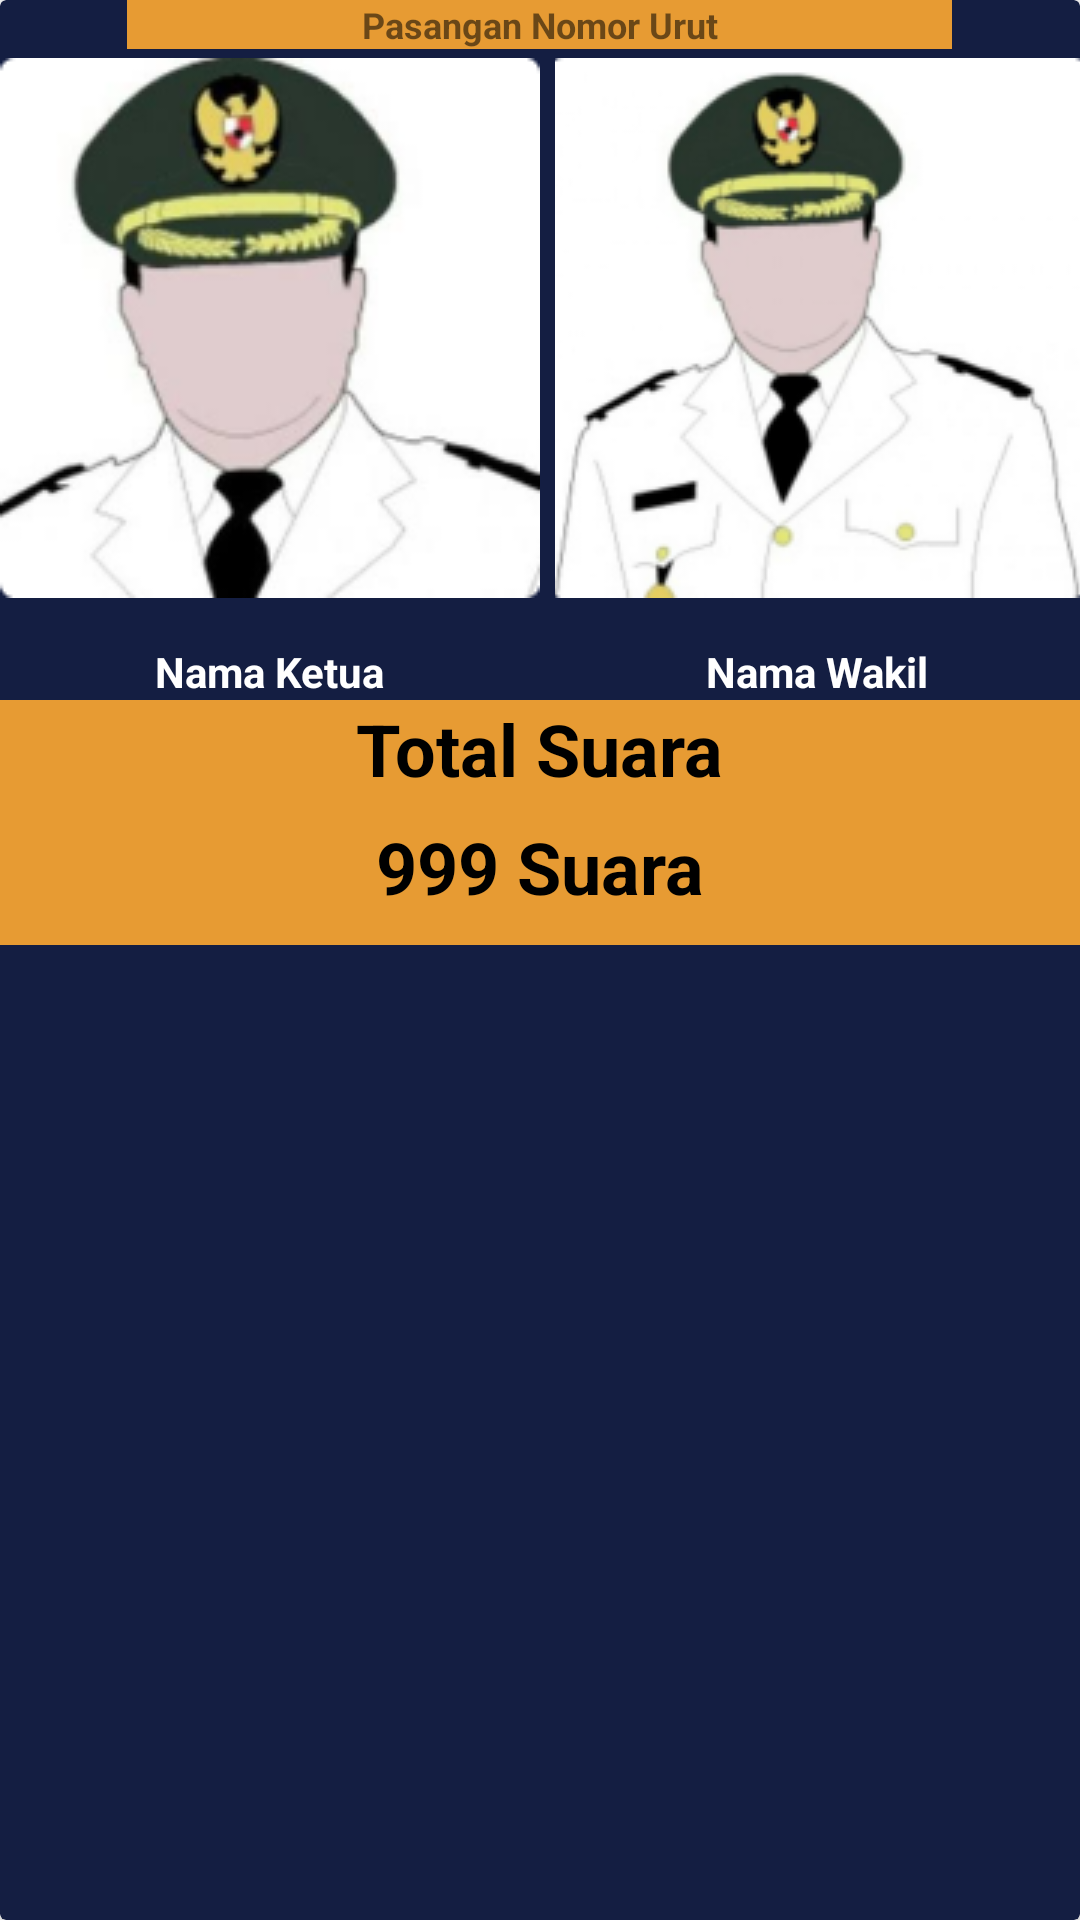

Write the Android layout XML for this screen, with the resource values it uses.
<!-- AndroidManifest.xml: application theme Theme.EntitasPemilih -->
<!-- res/layout/fetch_hasil_pemilihan.xml -->
<?xml version="1.0" encoding="utf-8"?>
<androidx.cardview.widget.CardView
    xmlns:android="http://schemas.android.com/apk/res/android"
    android:layout_width="match_parent"
    android:layout_height="wrap_content"
    android:layout_marginBottom="25dp"
    android:backgroundTint="@color/blue_1">
    <LinearLayout
        android:layout_width="match_parent"
        android:layout_height="wrap_content"
        android:orientation="vertical"
        android:gravity="center">
        <TextView
            android:layout_width="275dp"
            android:layout_height="wrap_content"
            android:text="Pasangan Nomor Urut"
            android:textAlignment="center"
            android:background="@color/yellow_1"
            android:textStyle="bold"
            android:textSize="12sp"
            android:layout_marginBottom="3dp"/>
        <LinearLayout
            android:layout_width="match_parent"
            android:layout_height="wrap_content"
            android:orientation="horizontal"
            android:gravity="center">
            <LinearLayout
                android:layout_width="wrap_content"
                android:layout_height="wrap_content"
                android:orientation="vertical"
                android:gravity="center">
                <ImageView
                    android:id="@+id/photoketua"
                    android:layout_width="180dp"
                    android:layout_height="180dp"
                    android:src="@drawable/ket_calon"/>
                <TextView
                    android:id="@+id/txtketua"
                    android:layout_width="wrap_content"
                    android:layout_height="wrap_content"
                    android:text="Nama Ketua"
                    android:textColor="@color/white"
                    android:layout_marginTop="15dp"
                    android:textStyle="bold"/>
            </LinearLayout>
            <LinearLayout
                android:layout_marginStart="5dp"
                android:layout_width="wrap_content"
                android:layout_height="wrap_content"
                android:orientation="vertical"
                android:gravity="center">
                <ImageView
                    android:id="@+id/photowakil"
                    android:layout_width="180dp"
                    android:layout_height="180dp"
                    android:src="@drawable/calon"/>
                <TextView
                    android:id="@+id/txtwakil"
                    android:layout_width="wrap_content"
                    android:layout_height="wrap_content"
                    android:text="Nama Wakil"
                    android:textColor="@color/white"
                    android:layout_marginTop="15dp"
                    android:textStyle="bold"/>
            </LinearLayout>
        </LinearLayout>
        <LinearLayout
            android:layout_width="match_parent"
            android:layout_height="wrap_content"
            android:orientation="vertical"
            android:background="@color/yellow_1"
            android:gravity="center">
            <TextView
                android:layout_width="wrap_content"
                android:layout_height="wrap_content"
                android:text="Total Suara"
                android:textSize="24sp"
                android:textStyle="bold"
                android:textColor="@color/black"/>
            <TextView
                android:layout_width="wrap_content"
                android:layout_height="wrap_content"
                android:id="@+id/totalsuara"
                android:text="999 Suara"
                android:textStyle="bold"
                android:textSize="24sp"
                android:textColor="@color/black"
                android:layout_marginTop="7dp"
                android:layout_marginBottom="10dp"/>
        </LinearLayout>
    </LinearLayout>

</androidx.cardview.widget.CardView>
<!-- resources referenced by this layout -->
<resources>
  <color name="black">#FF000000</color>
  <color name="blue_1">#141E42</color>
  <color name="white">#FFFFFFFF</color>
  <color name="yellow_1">#E79B33</color>
  <!-- drawable calon: png bitmap (drawable, 23469 bytes) -->
  <!-- drawable ket_calon: png bitmap (drawable, 25901 bytes) -->
  <style name="Theme.EntitasPemilih" parent="Theme.MaterialComponents.DayNight.DarkActionBar">
          
          <item name="colorPrimary">@color/blue_1</item>
          <item name="colorPrimaryVariant">@color/purple_700</item>
          <item name="colorOnPrimary">@color/white</item>
          
          <item name="colorSecondary">@color/teal_200</item>
          <item name="colorSecondaryVariant">@color/teal_700</item>
          <item name="colorOnSecondary">@color/black</item>
          
          <item name="android:statusBarColor">?attr/colorPrimaryVariant</item>
          
      </style>
  <color name="purple_700">#FF3700B3</color>
  <color name="teal_200">#FF03DAC5</color>
  <color name="teal_700">#FF018786</color>
</resources>
